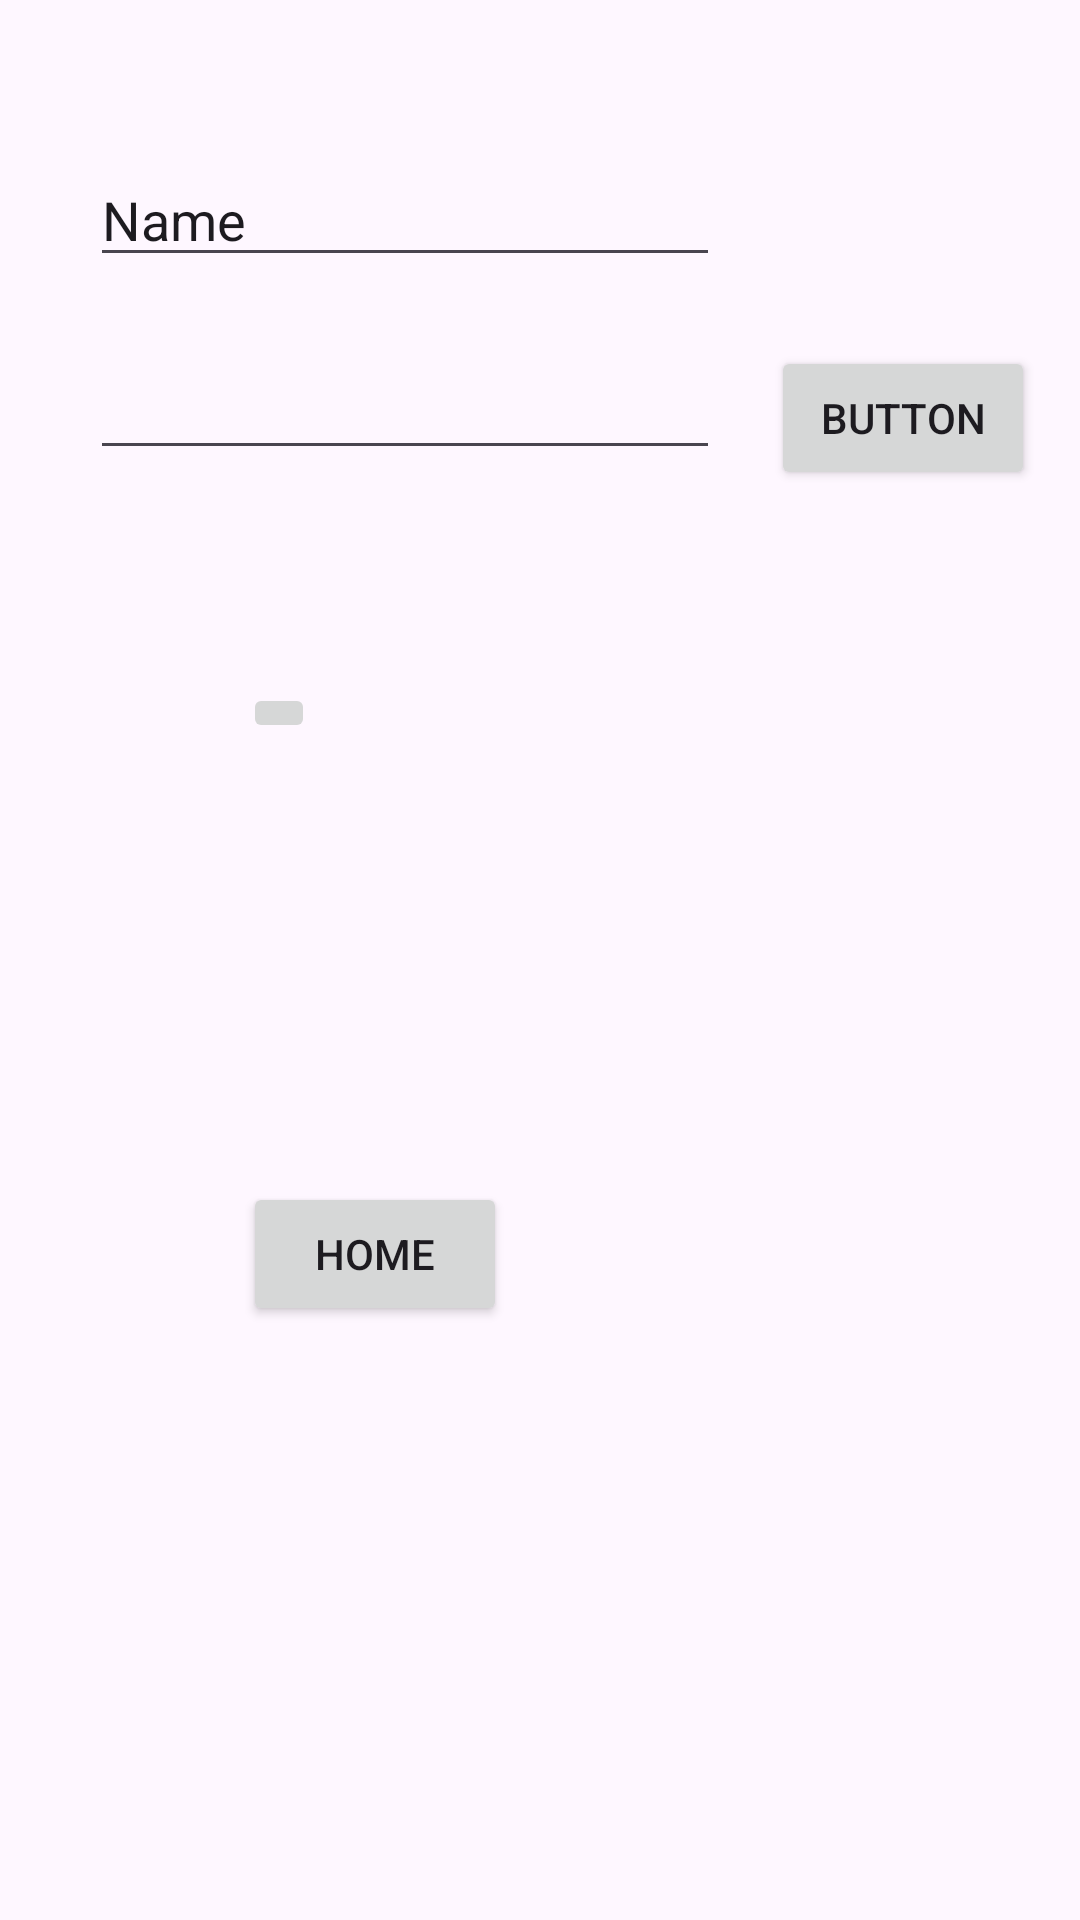

Reconstruct the res/layout file that produces this screen, plus the resources it refers to.
<!-- AndroidManifest.xml: application theme Theme.AD_Lifecycle -->
<!-- res/layout/activity_constraint.xml -->
<?xml version="1.0" encoding="utf-8"?>
<androidx.constraintlayout.widget.ConstraintLayout xmlns:android="http://schemas.android.com/apk/res/android"
    xmlns:app="http://schemas.android.com/apk/res-auto"
    xmlns:tools="http://schemas.android.com/tools"
    android:layout_width="match_parent"
    android:layout_height="match_parent"
    android:fitsSystemWindows="true"
    tools:context=".ConstraintActivity">

    <LinearLayout
        android:layout_width="match_parent"
        android:layout_height="match_parent"
        android:orientation="horizontal"></LinearLayout>

    <EditText
        android:id="@+id/editTextText"
        android:layout_width="wrap_content"
        android:layout_height="wrap_content"
        android:layout_marginTop="51dp"
        android:ems="10"
        android:inputType="text"
        android:text="Name"
        app:layout_constraintStart_toStartOf="@+id/editTextTextPassword"
        app:layout_constraintTop_toTopOf="parent" />

    <EditText
        android:id="@+id/editTextTextPassword"
        android:layout_width="wrap_content"
        android:layout_height="wrap_content"
        android:layout_marginTop="23dp"
        android:layout_marginEnd="17dp"
        android:ems="10"
        android:inputType="textPassword"
        app:layout_constraintEnd_toStartOf="@+id/button5"
        app:layout_constraintTop_toBottomOf="@+id/editTextText" />

    <Button
        android:id="@+id/button5"
        android:layout_width="wrap_content"
        android:layout_height="wrap_content"
        android:layout_marginEnd="15dp"
        android:text="Button"
        app:layout_constraintBaseline_toBaselineOf="@+id/editTextTextPassword"
        app:layout_constraintEnd_toEndOf="parent" />

    <ImageButton
        android:id="@+id/imageButton"
        android:layout_width="wrap_content"
        android:layout_height="wrap_content"
        android:layout_marginStart="81dp"
        android:layout_marginTop="71dp"
        app:layout_constraintStart_toStartOf="parent"
        app:layout_constraintTop_toBottomOf="@+id/editTextTextPassword"
        tools:srcCompat="@tools:sample/avatars" />

    <Button
        android:id="@+id/btn_home"
        android:layout_width="wrap_content"
        android:layout_height="wrap_content"
        android:layout_marginStart="81dp"
        android:layout_marginBottom="198dp"
        android:text="Home"
        app:layout_constraintBottom_toBottomOf="parent"
        app:layout_constraintStart_toStartOf="parent" />
</androidx.constraintlayout.widget.ConstraintLayout>
<!-- resources referenced by this layout -->
<resources>
  <style name="Theme.AD_Lifecycle" parent="Base.Theme.AD_Lifecycle" />
  <style name="Base.Theme.AD_Lifecycle" parent="Theme.Material3.DayNight.NoActionBar">
          
          
      </style>
</resources>
